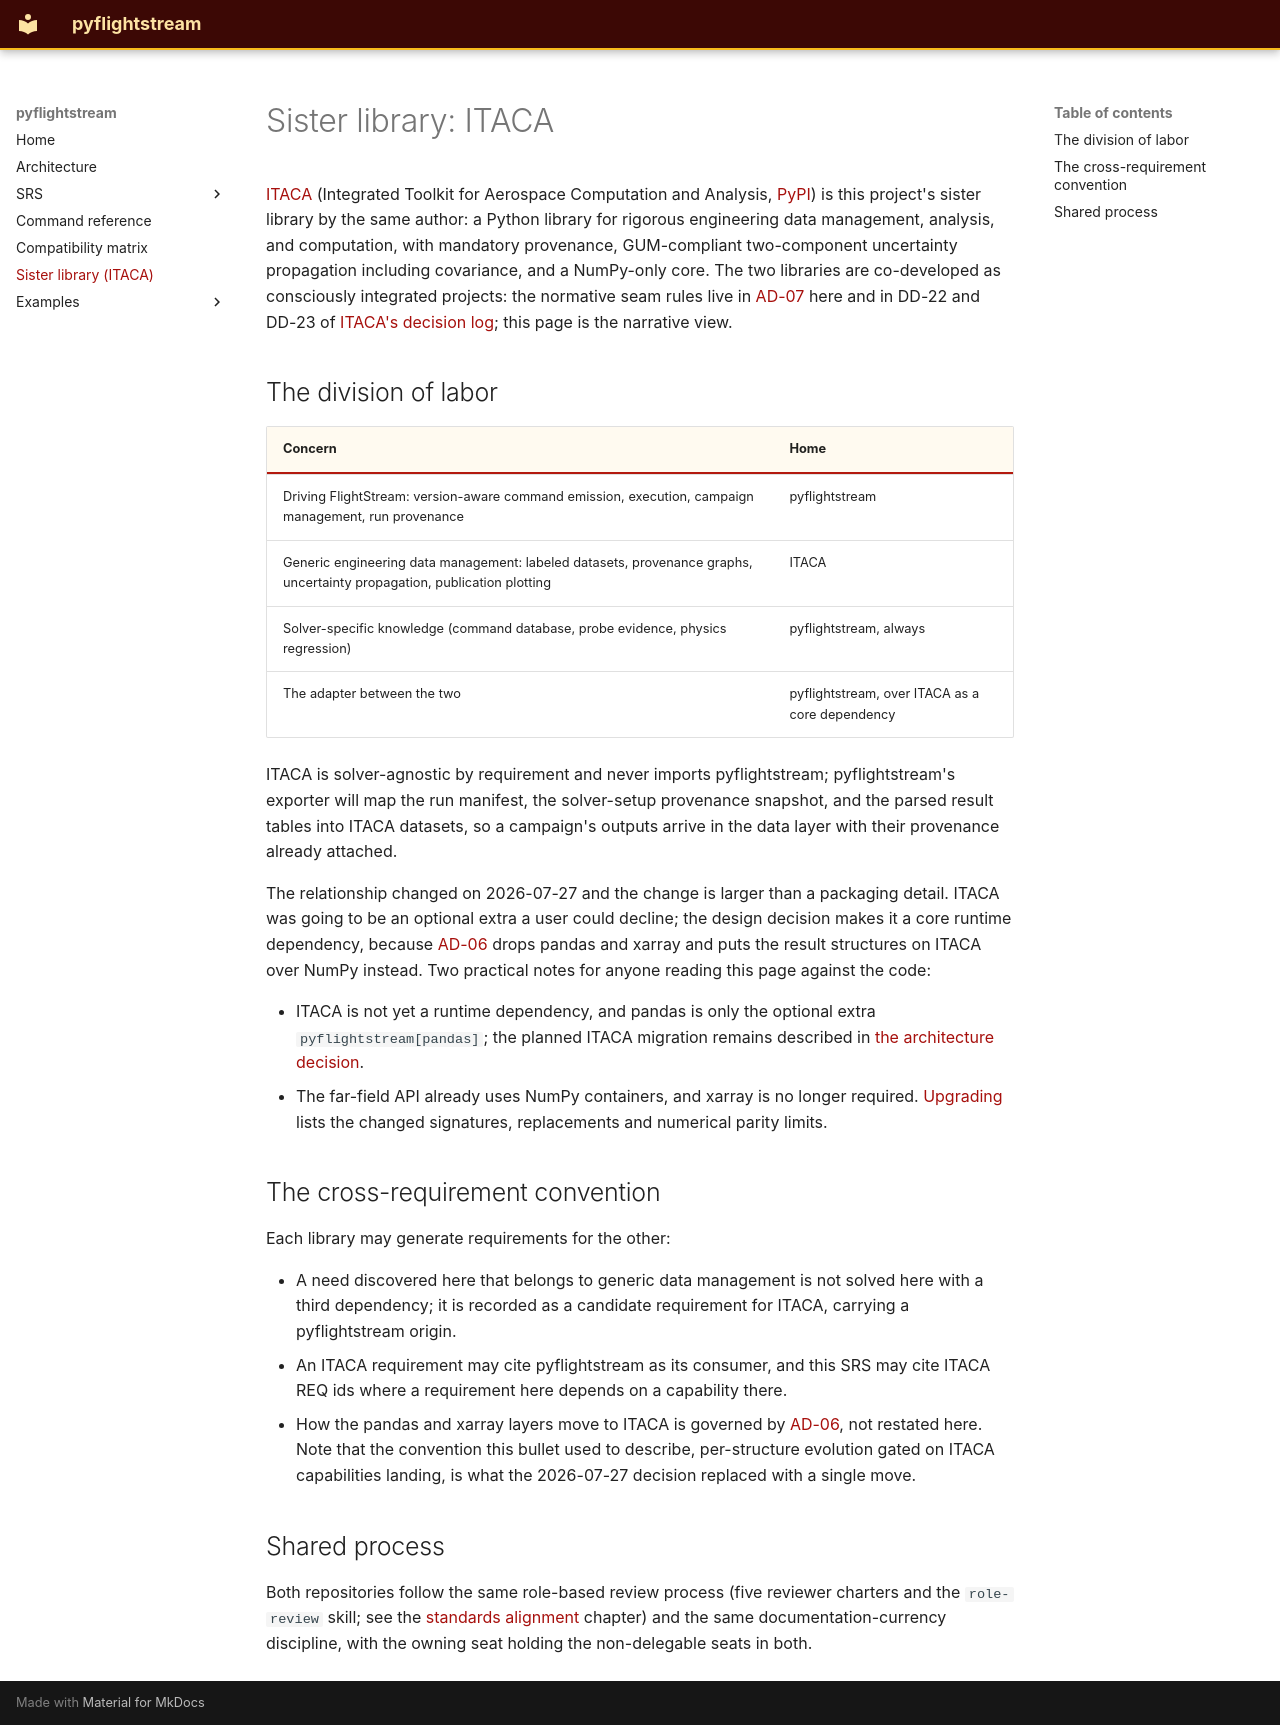

repository: nevesgeovana/pyflightstream · page: sister-itaca/index.html · generator: mkdocs

# Sister library: ITACA

[ITACA](https://github.com/nevesgeovana/itaca) (Integrated Toolkit
for Aerospace Computation and Analysis,
[PyPI](https://pypi.org/project/itaca/)) is this project's sister
library by the same author: a Python library for rigorous engineering
data management, analysis, and computation, with mandatory
provenance, GUM-compliant two-component uncertainty propagation
including covariance, and a NumPy-only core. The two libraries are
co-developed as consciously integrated projects: the normative seam
rules live in [AD-07](srs/architecture-srs.md) here and in DD-22 and
DD-23 of
[ITACA's decision log](https://github.com/nevesgeovana/itaca/blob/main/docs/DECISIONS.md);
this page is the narrative view.

## The division of labor

| Concern | Home |
|---|---|
| Driving FlightStream: version-aware command emission, execution, campaign management, run provenance | pyflightstream |
| Generic engineering data management: labeled datasets, provenance graphs, uncertainty propagation, publication plotting | ITACA |
| Solver-specific knowledge (command database, probe evidence, physics regression) | pyflightstream, always |
| The adapter between the two | pyflightstream, over ITACA as a core dependency |

ITACA is solver-agnostic by requirement and never imports
pyflightstream; pyflightstream's exporter will map the run manifest,
the solver-setup provenance snapshot, and the parsed result tables
into ITACA datasets, so a campaign's outputs arrive in the data layer
with their provenance already attached.

The relationship changed on 2026-07-27 and the change is larger than a
packaging detail. ITACA was going to be an optional extra a user could
decline; the design decision makes it a core runtime dependency,
because [AD-06](srs/architecture-srs.md) drops pandas and xarray and
puts the result structures on ITACA over NumPy instead. Two practical
notes for anyone reading this page against the code:

* ITACA is not yet a runtime dependency, and pandas is only the optional
  extra `pyflightstream[pandas]`; the planned ITACA migration remains described in
  [the architecture decision](srs/architecture-srs.md).
* The far-field API already uses NumPy containers, and xarray is no longer
  required. [Upgrading](upgrading.md#far-field-signatures) lists the changed
  signatures, replacements and numerical parity limits.

## The cross-requirement convention

Each library may generate requirements for the other:

* A need discovered here that belongs to generic data management is
 not solved here with a third dependency; it is recorded as a
 candidate requirement for ITACA, carrying a pyflightstream origin.
* An ITACA requirement may cite pyflightstream as its consumer, and
 this SRS may cite ITACA REQ ids where a requirement here depends on
 a capability there.
* How the pandas and xarray layers move to ITACA is governed by
 [AD-06](srs/architecture-srs.md), not restated here. Note that the
 convention this bullet used to describe, per-structure evolution
 gated on ITACA capabilities landing, is what the 2026-07-27 decision
 replaced with a single move.

## Shared process

Both repositories follow the same role-based review process (five
reviewer charters and the `role-review` skill; see the
[standards alignment](srs/standards.md) chapter) and the same
documentation-currency discipline, with the owning seat holding the
non-delegable seats in both.
